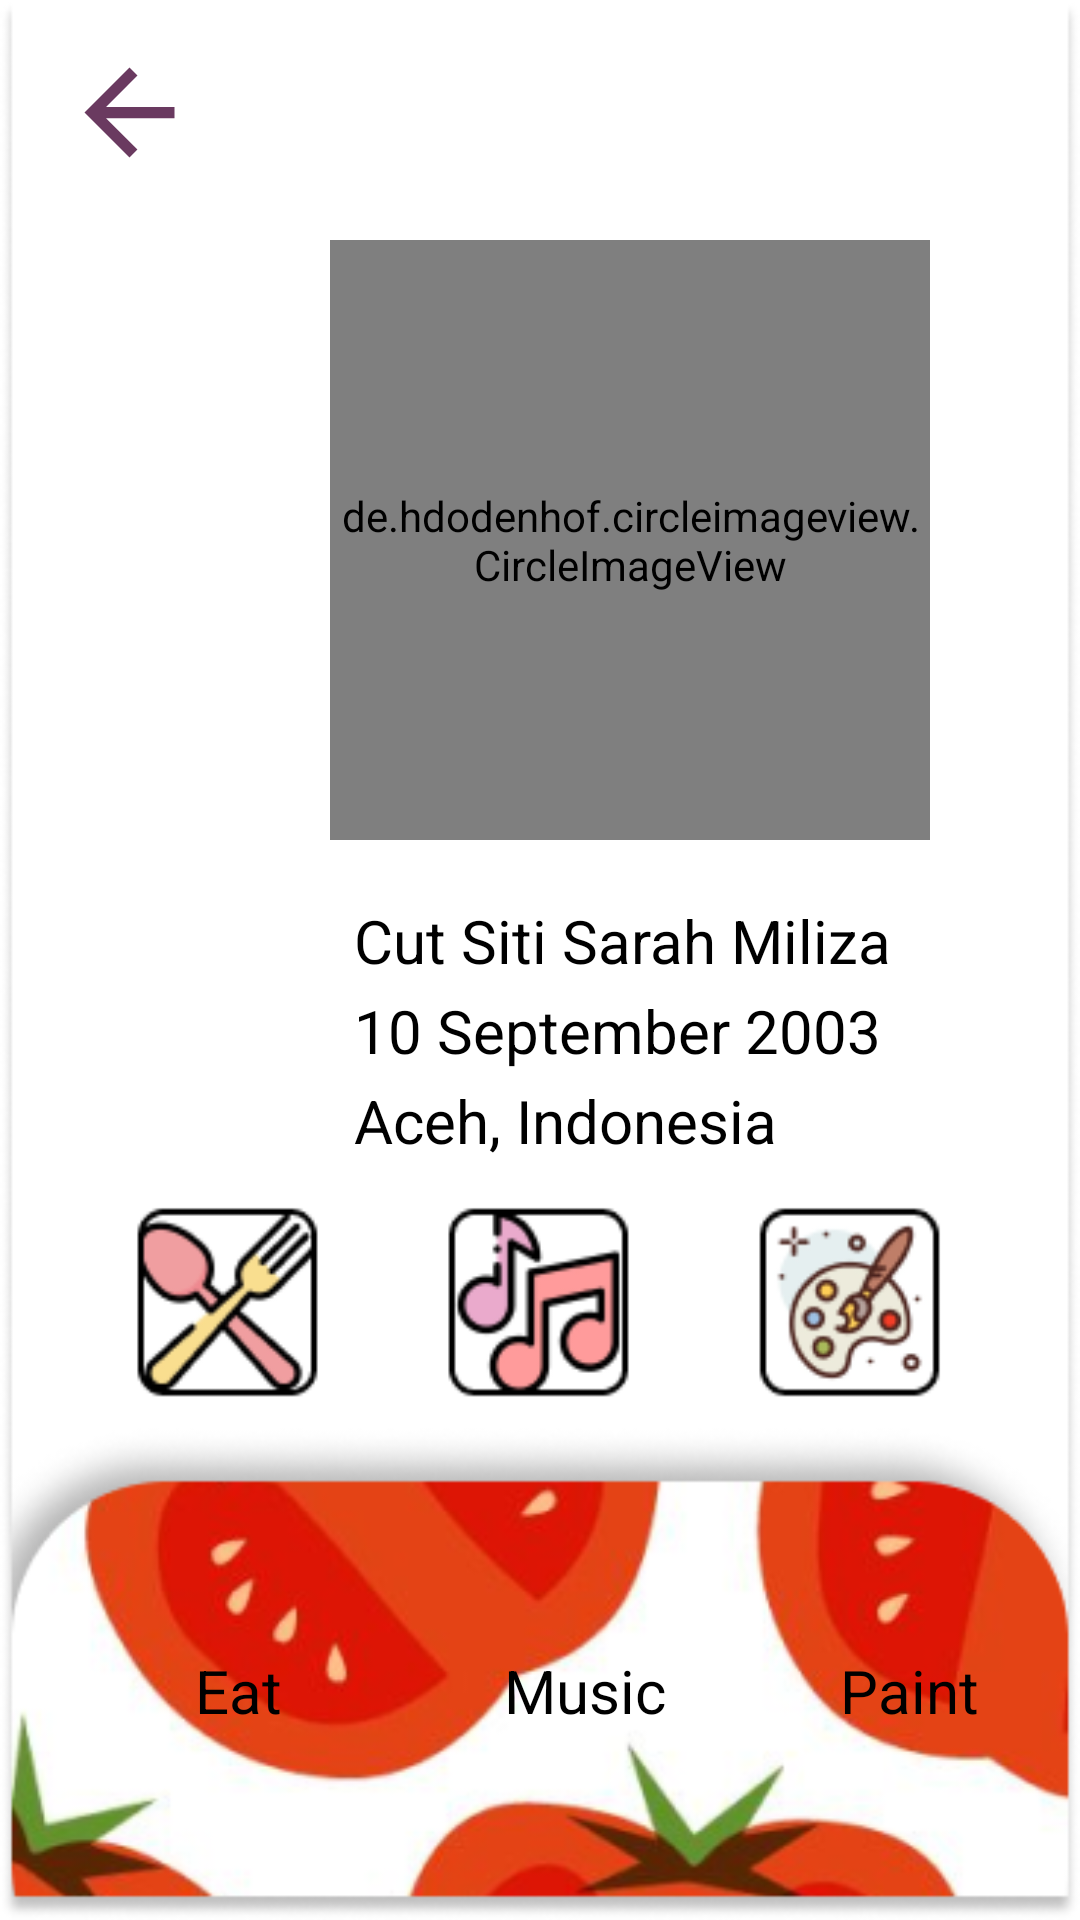

Layout XML and referenced resources for this Android screen:
<!-- AndroidManifest.xml: application theme Theme.MilizaApp -->
<!-- res/layout/activity_develop.xml -->
<?xml version="1.0" encoding="utf-8"?>
<RelativeLayout xmlns:android="http://schemas.android.com/apk/res/android"
    xmlns:app="http://schemas.android.com/apk/res-auto"
    xmlns:tools="http://schemas.android.com/tools"
    android:layout_width="match_parent"
    android:layout_height="match_parent"
    android:background="@drawable/img9"
    tools:context=".DevelopActivity">

    <LinearLayout
        android:layout_width="match_parent"
        android:layout_height="wrap_content">


        <de.hdodenhof.circleimageview.CircleImageView
            android:id="@+id/circle1"
            android:layout_width="200dp"
            android:layout_height="200dp"
            android:layout_marginTop="80dp"
            android:layout_marginLeft="110dp"
            android:src="@drawable/img10"
            app:civ_border_width="5dp"
            app:civ_border_color="@color/Parple">

        </de.hdodenhof.circleimageview.CircleImageView>




    </LinearLayout>

    <ImageView
        android:id="@+id/bck_3"
        android:layout_width="56dp"
        android:layout_height="45dp"
        android:layout_marginLeft="15dp"
        android:layout_marginTop="15dp"
        android:backgroundTint="@color/Parple"
        android:src="@drawable/baseline_arrow_back_24"></ImageView>

    <TextView
        android:layout_width="match_parent"
        android:layout_height="wrap_content"
        android:text="Cut Siti Sarah Miliza"
        android:textSize="20dp"
        android:layout_marginLeft="118dp"
        android:layout_marginTop="300dp"
        android:textColor="@color/black"
        android:fontFamily="sans-serif"/>

    <TextView
        android:layout_width="match_parent"
        android:layout_height="wrap_content"
        android:text="10 September 2003"
        android:textSize="20dp"
        android:layout_marginLeft="118dp"
        android:layout_marginTop="330dp"
        android:textColor="@color/black"
        android:fontFamily="sans-serif"/>

    <TextView
        android:layout_width="match_parent"
        android:layout_height="wrap_content"
        android:text="Aceh, Indonesia"
        android:textSize="20dp"
        android:layout_marginLeft="118dp"
        android:layout_marginTop="360dp"
        android:textColor="@color/black"
        android:fontFamily="sans-serif"/>

    <TextView
        android:layout_width="match_parent"
        android:layout_height="wrap_content"
        android:text="Eat"
        android:textSize="20dp"
        android:layout_marginLeft="65dp"
        android:layout_marginTop="550dp"
        android:textColor="@color/black"
        android:fontFamily="sans-serif"/>

    <TextView
        android:layout_width="match_parent"
        android:layout_height="wrap_content"
        android:text="Music"
        android:textSize="20dp"
        android:layout_marginLeft="168dp"
        android:layout_marginTop="550dp"
        android:textColor="@color/black"
        android:fontFamily="sans-serif"/>

    <TextView
        android:layout_width="match_parent"
        android:layout_height="wrap_content"
        android:text="Paint"
        android:textSize="20dp"
        android:layout_marginLeft="280dp"
        android:layout_marginTop="550dp"
        android:textColor="@color/black"
        android:fontFamily="sans-serif"/>





</RelativeLayout>
<!-- resources referenced by this layout -->
<resources>
  <color name="Parple">#6A3A60</color>
  <color name="black">#FF000000</color>
  <!-- drawable baseline_arrow_back_24 (drawable) -->
  <vector android:autoMirrored="true" android:height="24dp"
      android:tint="@color/Parple" android:viewportHeight="24"
      android:viewportWidth="24" android:width="24dp" xmlns:android="http://schemas.android.com/apk/res/android">
      <path android:fillColor="@android:color/white" android:pathData="M20,11H7.83l5.59,-5.59L12,4l-8,8 8,8 1.41,-1.41L7.83,13H20v-2z"/>
  </vector>
  <!-- drawable img10: jpg bitmap (drawable, 196958 bytes) -->
  <!-- drawable img9: png bitmap (drawable, 90221 bytes) -->
  <style name="Theme.MilizaApp" parent="Base.Theme.MilizaApp" />
  <style name="Base.Theme.MilizaApp" parent="Theme.MaterialComponents.DayNight.NoActionBar">
          
          
      </style>
</resources>
